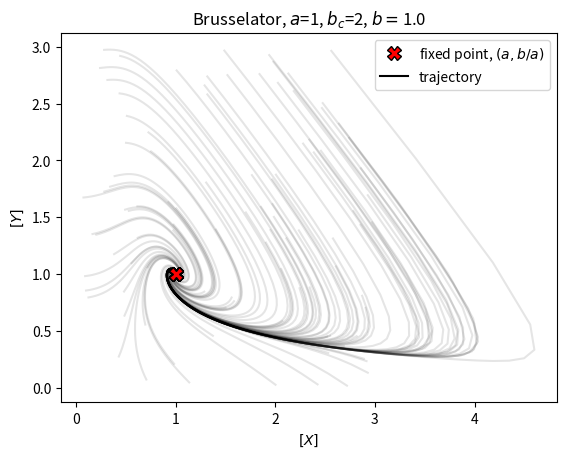

Source code (Python):
'''
Non-dimensionalized Brusselator model:

dx/dt = a - (1 + b) * x + x^2 * y
dy/dt = b * x - x^2 * y

a,b > 0 are parameters
x,y > 0 are non-dimensionalized concentrations

Fixed point at (a, b/a)
Critical point at bc = 1 + a^2
attractor if b < bc (orbits fall into fixed point)
repeller if b > bc (enters limit cycle)
'''

import numpy as np
from scipy.integrate import odeint
import matplotlib.pyplot as plt
import matplotlib as mpl
mpl.rcParams['pdf.fonttype'] = 42
# plt.close('all')

t = np.linspace(0, 100, 2001)
a = 1
bc = 1 + a**2


def brusselator(r, t, a, b):
    '''
    r = [x, y]
    '''
    x, y = r
    drdt = [a - (1 + b) * x + x**2 * y, b * x - x**2 * y]
    return drdt


b = bc * 0.5
# cmap = mpl.cm.get_cmap('tab10')
# normalize = mpl.colors.Normalize(vmin=min(bArray), vmax=max(bArray))
# colors = [cmap(normalize(value)) for value in bArray]

fig, ax = plt.subplots()

for r0 in np.random.rand(100, 2) * 1.5 * bc:
    sol = odeint(brusselator, r0, t, args=(a, b))
    ax.plot(sol[:, 0], sol[:, 1], color='k', alpha=0.1)
    ax.plot(a, b / a, marker='X', markersize=10, markeredgecolor='k', color='r')

# for bInd, b in enumerate(bArray):
#     r0 = np.random.rand(2) * bc
#     sol = odeint(brusselator, r0, t, args=(a, b))
#     ax.plot(sol[:, 0], sol[:, 1], color='C{0}'.format(bInd))
#     ax.plot(a, b / a, marker='X', markersize=10, markeredgecolor='k', color='C{0}'.format(bInd))

# Optionally add a colorbar
# cax, _ = mpl.colorbar.make_axes(ax)
# cbar = mpl.colorbar.ColorbarBase(cax, cmap=cmap, norm=normalize)
# cbar.ax.set_title(r'$b$')

legend_elements = [mpl.lines.Line2D([0], [0], markersize=10, marker='X',
                                    linestyle='None', markeredgecolor='k',
                                    color='r', label=r'fixed point, $(a, b/a)$'),
                   mpl.lines.Line2D([0], [0], color='k', label='trajectory')]

ax.legend(handles=legend_elements, loc='best')
ax.set(xlabel=r'$[X]$', ylabel=r'$[Y]$', title=r'Brusselator, $a$={a}, $b_c$={bc}, $b=${b}'.format(a=a, bc=bc, b=b))

plt.show()
